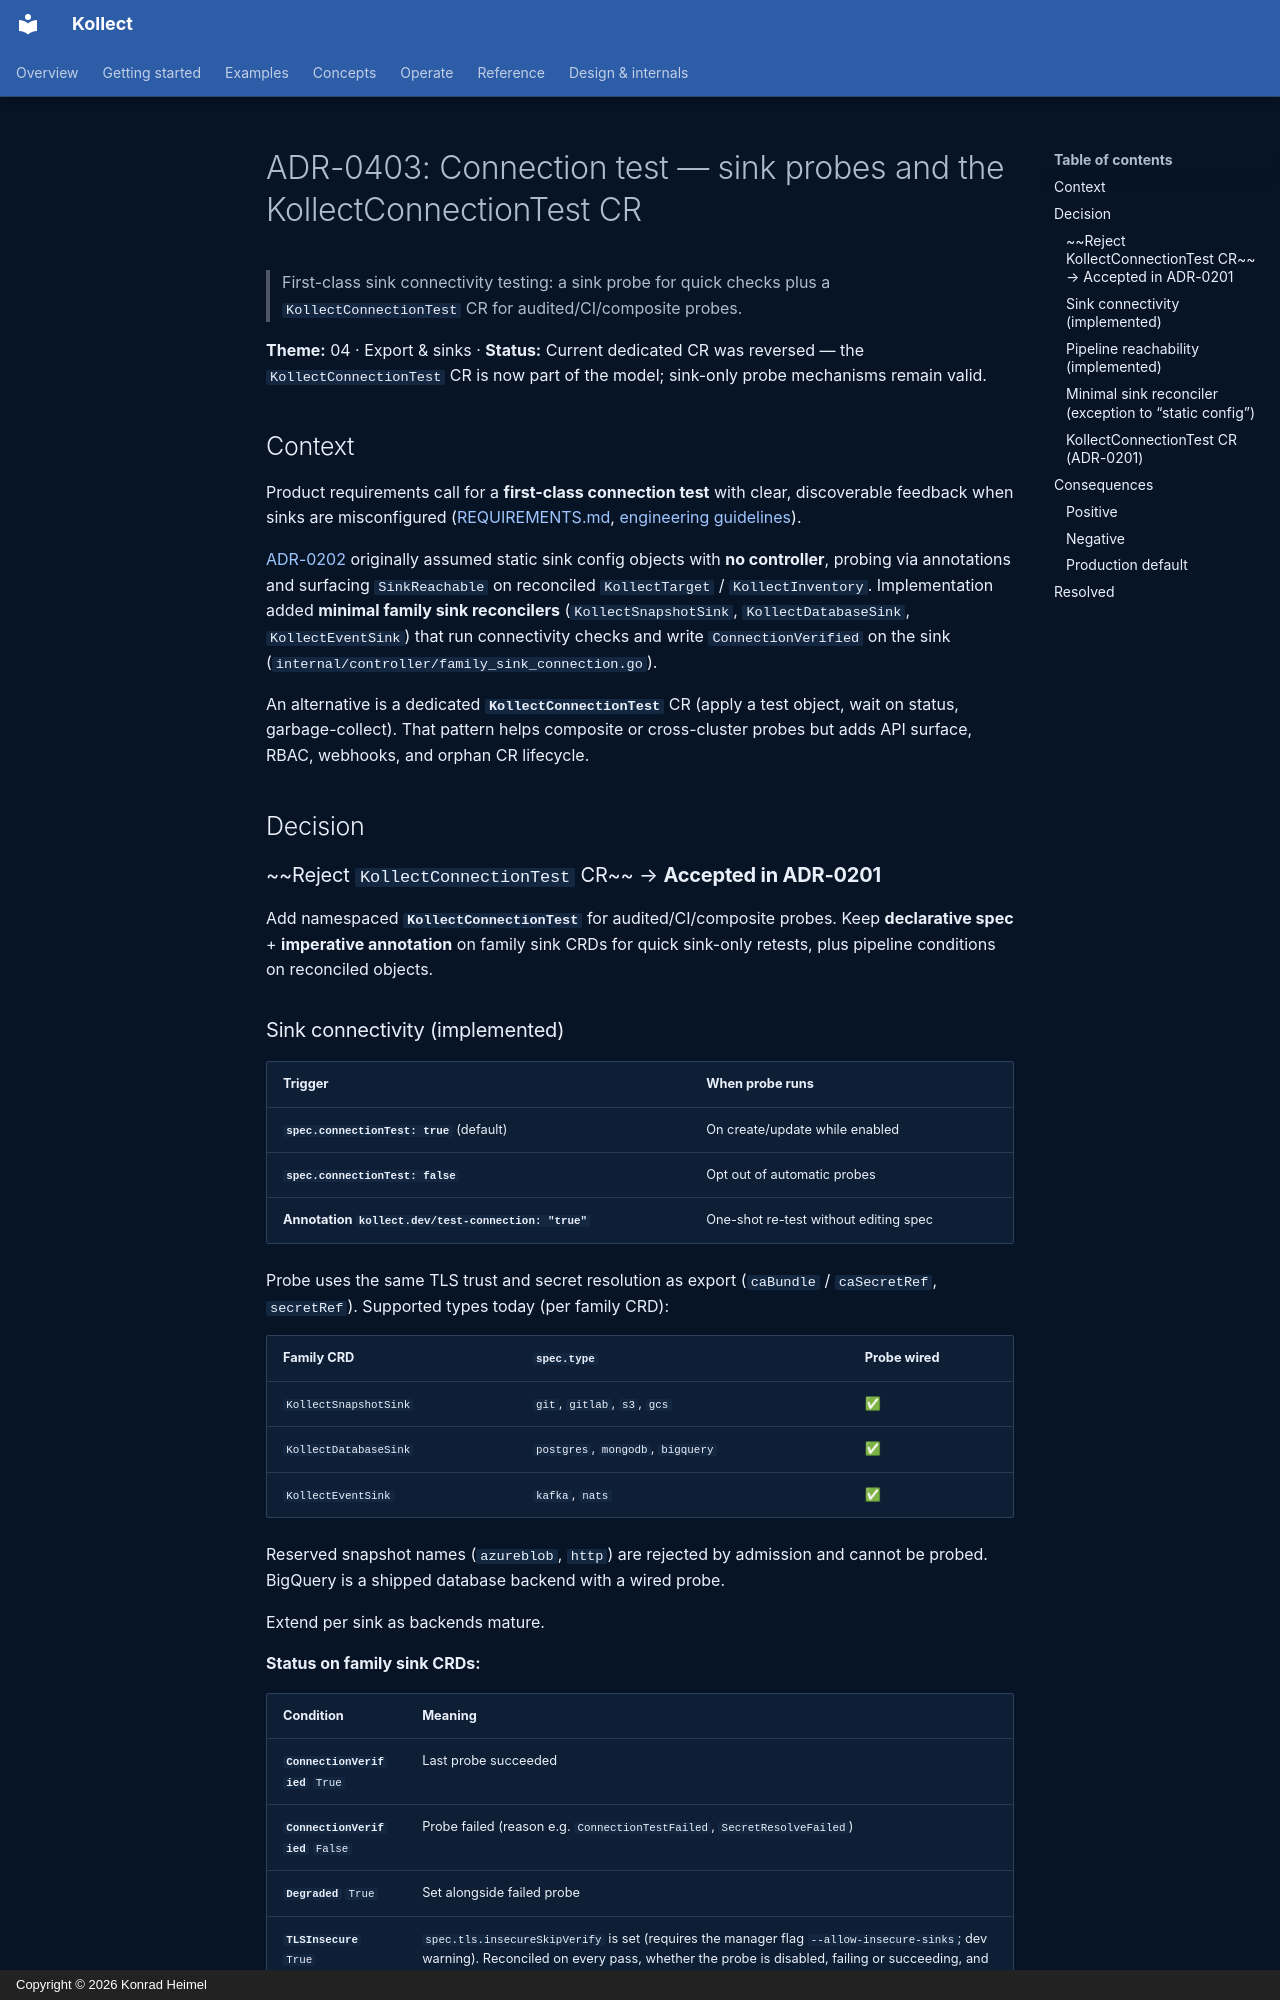

repository: PlatformRelay/Kollect · page: adr/0403-connection-test/index.html · generator: mkdocs · copyright: Copyright © 2026 Konrad Heimel

# ADR-0403: Connection test — sink probes and the KollectConnectionTest CR

> First-class sink connectivity testing: a sink probe for quick checks plus a `KollectConnectionTest`
> CR for audited/CI/composite probes.

**Theme:** 04 · Export & sinks · **Status:** Current
dedicated CR was reversed — the `KollectConnectionTest` CR is now part of the model; sink-only probe
mechanisms remain valid.

## Context

Product requirements call for a **first-class connection test** with clear, discoverable feedback
when sinks are misconfigured ([REQUIREMENTS.md](../REQUIREMENTS.md), [engineering guidelines](../development/guidelines.md)).

[ADR-0202](0202-static-vs-reconciled.md) originally assumed static sink config objects with **no
controller**, probing via annotations and surfacing `SinkReachable` on reconciled
`KollectTarget` / `KollectInventory`. Implementation added **minimal family sink reconcilers**
(`KollectSnapshotSink`, `KollectDatabaseSink`, `KollectEventSink`) that run connectivity checks
and write `ConnectionVerified` on the sink
(`internal/controller/family_sink_connection.go`).

An alternative is a dedicated **`KollectConnectionTest`** CR (apply a test object, wait on status,
garbage-collect). That pattern helps composite or cross-cluster probes but adds API surface, RBAC,
webhooks, and orphan CR lifecycle.

## Decision

### ~~Reject `KollectConnectionTest` CR~~ → **Accepted in ADR-0201**

Add namespaced **`KollectConnectionTest`** for audited/CI/composite probes. Keep **declarative
spec** + **imperative annotation** on family sink CRDs for quick sink-only retests, plus pipeline
conditions on reconciled objects.
